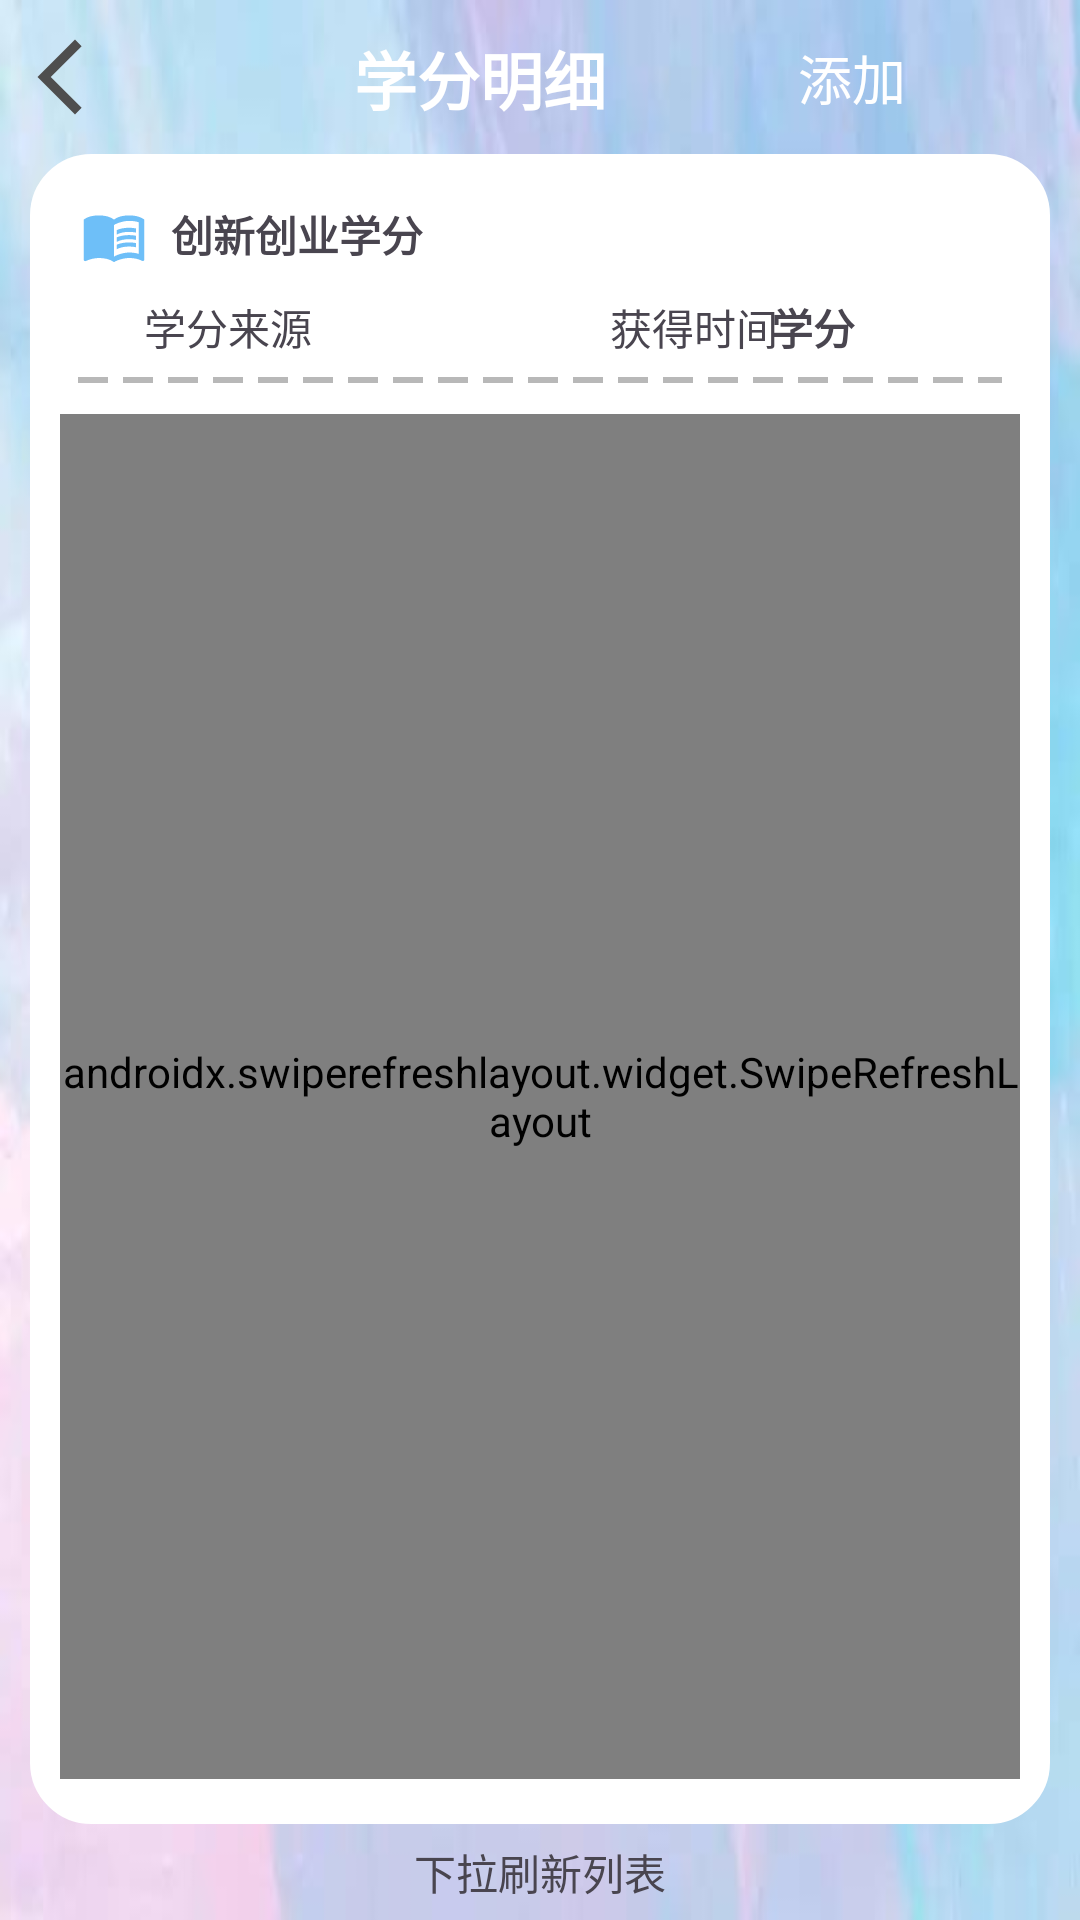

The Android layout XML behind this screen, and the referenced resources:
<!-- AndroidManifest.xml: application theme Theme.HitwhCampusApp -->
<!-- res/layout/fragment_more_dialog.xml -->
<?xml version="1.0" encoding="utf-8"?>
<androidx.constraintlayout.widget.ConstraintLayout xmlns:android="http://schemas.android.com/apk/res/android"
    xmlns:app="http://schemas.android.com/apk/res-auto"
    xmlns:tools="http://schemas.android.com/tools"
    android:layout_width="wrap_content"
    android:layout_height="wrap_content"
    android:background="@drawable/colors">

    <androidx.constraintlayout.widget.Guideline
        android:id="@+id/guideline26"
        android:layout_width="wrap_content"
        android:layout_height="wrap_content"
        android:orientation="horizontal"
        app:layout_constraintGuide_begin="550dp" />

    <androidx.constraintlayout.widget.Guideline
        android:id="@+id/guideline27"
        android:layout_width="wrap_content"
        android:layout_height="wrap_content"
        android:orientation="vertical"
        app:layout_constraintGuide_begin="320dp" />

    <TextView
        android:id="@+id/textView9"
        android:layout_width="0dp"
        android:layout_height="0dp"
        app:layout_constraintBottom_toTopOf="@+id/guideline26"
        app:layout_constraintEnd_toStartOf="@+id/guideline27"
        app:layout_constraintStart_toStartOf="parent"
        app:layout_constraintTop_toTopOf="parent" />

    <androidx.constraintlayout.widget.Barrier
        android:id="@+id/barrier4"
        android:layout_width="wrap_content"
        android:layout_height="wrap_content"
        app:barrierDirection="left" />

    <androidx.constraintlayout.widget.Barrier
        android:id="@+id/barrier5"
        android:layout_width="wrap_content"
        android:layout_height="wrap_content"
        app:barrierDirection="top" />

    <androidx.constraintlayout.widget.Guideline
        android:id="@+id/guideline28"
        android:layout_width="wrap_content"
        android:layout_height="wrap_content"
        android:orientation="horizontal"
        app:layout_constraintGuide_percent="0.08" />

    <TextView
        android:id="@+id/textView10"
        android:layout_width="0dp"
        android:layout_height="0dp"
        android:layout_marginLeft="10dp"
        android:layout_marginRight="10dp"
        android:background="@drawable/background_frame_white_radius"
        app:layout_constraintBottom_toTopOf="@+id/guideline29"
        app:layout_constraintEnd_toEndOf="parent"
        app:layout_constraintStart_toStartOf="parent"
        app:layout_constraintTop_toTopOf="@+id/guideline28" />

    <androidx.constraintlayout.widget.Guideline
        android:id="@+id/guideline29"
        android:layout_width="wrap_content"
        android:layout_height="wrap_content"
        android:orientation="horizontal"
        app:layout_constraintGuide_percent="0.95" />

    <TextView
        android:id="@+id/textView6"
        android:layout_width="wrap_content"
        android:layout_height="wrap_content"
        android:text="下拉刷新列表"
        app:layout_constraintBottom_toBottomOf="parent"
        app:layout_constraintEnd_toEndOf="parent"
        app:layout_constraintStart_toStartOf="parent"
        app:layout_constraintTop_toBottomOf="@+id/textView10" />

    <TextView
        android:id="@+id/query_credits_more_add"
        android:layout_width="wrap_content"
        android:layout_height="wrap_content"
        android:layout_marginRight="18dp"
        android:text="添加"
        android:textColor="@color/white"
        android:textSize="18sp"
        app:layout_constraintBottom_toTopOf="@+id/guideline28"
        app:layout_constraintEnd_toStartOf="@+id/guideline27"
        app:layout_constraintTop_toTopOf="parent" />

    <TextView
        android:layout_width="wrap_content"
        android:layout_height="wrap_content"
        android:text="学分明细"
        android:textColor="@color/white"
        android:textSize="21sp"
        android:textStyle="bold"
        app:layout_constraintBottom_toTopOf="@+id/guideline28"
        app:layout_constraintEnd_toStartOf="@+id/guideline27"
        app:layout_constraintStart_toStartOf="parent"
        app:layout_constraintTop_toTopOf="@+id/textView9" />

    <androidx.constraintlayout.widget.Guideline
        android:id="@+id/guideline30"
        android:layout_width="wrap_content"
        android:layout_height="wrap_content"
        android:orientation="horizontal"
        app:layout_constraintGuide_percent="0.20" />

    <TextView
        android:id="@+id/textView13"
        android:layout_width="0dp"
        android:layout_height="2.5dp"
        android:layout_marginLeft="25dp"
        android:layout_marginRight="25dp"
        android:background="@drawable/dashed_line"
        app:layout_constraintBottom_toTopOf="@+id/guideline30"
        app:layout_constraintEnd_toEndOf="parent"
        app:layout_constraintStart_toStartOf="parent" />

    <TextView
        android:id="@+id/query_credits_more_name"
        android:layout_width="wrap_content"
        android:layout_height="wrap_content"
        android:layout_marginLeft="27dp"
        android:drawableStart="@drawable/book"
        android:drawablePadding="8dp"
        android:text="创新创业学分"
        android:textStyle="bold"
        app:layout_constraintBottom_toTopOf="@+id/guideline32"
        app:layout_constraintStart_toStartOf="parent" />

    <ImageView
        android:id="@+id/query_credits_more_back"
        android:layout_width="wrap_content"
        android:layout_height="wrap_content"
        android:layout_marginLeft="5dp"
        android:src="@drawable/back_darker_grey"
        app:layout_constraintBottom_toTopOf="@+id/guideline28"
        app:layout_constraintStart_toStartOf="parent"
        app:layout_constraintTop_toTopOf="parent" />

    <androidx.swiperefreshlayout.widget.SwipeRefreshLayout
        android:id="@+id/query_credits_more_swipe_refresh_layout"
        android:layout_width="0dp"
        android:layout_height="0dp"
        android:layout_marginLeft="20dp"
        android:layout_marginTop="10dp"
        android:layout_marginRight="20dp"
        android:layout_marginBottom="15dp"
        app:layout_constraintBottom_toTopOf="@+id/guideline29"
        app:layout_constraintEnd_toEndOf="parent"
        app:layout_constraintStart_toStartOf="parent"
        app:layout_constraintTop_toTopOf="@+id/guideline30">

        <androidx.recyclerview.widget.RecyclerView
            android:id="@+id/query_credits_more_recycler_view"
            android:layout_width="0dp"
            android:layout_height="0dp" />

    </androidx.swiperefreshlayout.widget.SwipeRefreshLayout>

    <androidx.constraintlayout.widget.Guideline
        android:id="@+id/guideline32"
        android:layout_width="wrap_content"
        android:layout_height="wrap_content"
        android:orientation="horizontal"
        app:layout_constraintGuide_percent="0.14" />

    <androidx.constraintlayout.widget.Guideline
        android:id="@+id/guideline35"
        android:layout_width="wrap_content"
        android:layout_height="wrap_content"
        android:orientation="vertical"
        app:layout_constraintGuide_percent="0.3333" />

    <androidx.constraintlayout.widget.Guideline
        android:id="@+id/guideline36"
        android:layout_width="wrap_content"
        android:layout_height="wrap_content"
        android:orientation="vertical"
        app:layout_constraintGuide_percent="0.72" />

    <TextView
        android:layout_width="wrap_content"
        android:layout_height="wrap_content"
        android:text="学分来源"
        app:layout_constraintBottom_toTopOf="@+id/guideline30"
        app:layout_constraintEnd_toStartOf="@+id/guideline35"
        app:layout_constraintHorizontal_bias="0.75"
        app:layout_constraintStart_toStartOf="parent"
        app:layout_constraintTop_toTopOf="@+id/guideline32" />

    <TextView
        android:id="@+id/textView14"
        android:layout_width="wrap_content"
        android:layout_height="wrap_content"
        android:text="获得时间"
        app:layout_constraintBottom_toTopOf="@+id/guideline30"
        app:layout_constraintEnd_toStartOf="@+id/guideline36"
        app:layout_constraintTop_toTopOf="@+id/guideline32" />

    <TextView
        android:layout_width="wrap_content"
        android:layout_height="wrap_content"
        android:layout_marginEnd="35dp"
        android:text="学分"
        android:textStyle="bold"
        app:layout_constraintBottom_toTopOf="@+id/guideline30"
        app:layout_constraintEnd_toStartOf="@+id/guideline27"
        app:layout_constraintTop_toTopOf="@+id/guideline32" />

</androidx.constraintlayout.widget.ConstraintLayout>
<!-- resources referenced by this layout -->
<resources>
  <color name="white">#FFFFFFFF</color>
  <!-- drawable back_darker_grey (drawable) -->
  <vector xmlns:android="http://schemas.android.com/apk/res/android" android:height="30dp" android:tint="@color/darker_grey" android:viewportHeight="24" android:viewportWidth="24" android:width="30dp">
        
      <path android:fillColor="@android:color/white" android:pathData="M17.77,3.77l-1.77,-1.77l-10,10l10,10l1.77,-1.77l-8.23,-8.23z"/>
      
  </vector>
  <!-- drawable background_frame_white_radius (drawable) -->
  <?xml version="1.0" encoding="utf-8"?>
  <shape xmlns:android="http://schemas.android.com/apk/res/android">
      <solid android:color="@color/white"/>
  
      <corners android:radius="20dp"/>
  
      <stroke
          android:width="1dp"
          android:color="@color/white"/>
  
      <padding
          android:bottom="0.1dp"
          android:left="0.5dp"
          android:right="0.5dp"
          android:top="0dp"/>
  
  </shape>
  <!-- drawable book (drawable) -->
  <vector xmlns:android="http://schemas.android.com/apk/res/android" android:autoMirrored="true" android:height="22dp" android:tint="@color/my_theme" android:viewportHeight="24" android:viewportWidth="24" android:width="22dp">
        
      <path android:fillColor="@android:color/white" android:pathData="M21,5c-1.11,-0.35 -2.33,-0.5 -3.5,-0.5c-1.95,0 -4.05,0.4 -5.5,1.5c-1.45,-1.1 -3.55,-1.5 -5.5,-1.5S2.45,4.9 1,6v14.65c0,0.25 0.25,0.5 0.5,0.5c0.1,0 0.15,-0.05 0.25,-0.05C3.1,20.45 5.05,20 6.5,20c1.95,0 4.05,0.4 5.5,1.5c1.35,-0.85 3.8,-1.5 5.5,-1.5c1.65,0 3.35,0.3 4.75,1.05c0.1,0.05 0.15,0.05 0.25,0.05c0.25,0 0.5,-0.25 0.5,-0.5V6C22.4,5.55 21.75,5.25 21,5zM21,18.5c-1.1,-0.35 -2.3,-0.5 -3.5,-0.5c-1.7,0 -4.15,0.65 -5.5,1.5V8c1.35,-0.85 3.8,-1.5 5.5,-1.5c1.2,0 2.4,0.15 3.5,0.5V18.5z"/>
        
      <path android:fillColor="@android:color/white" android:pathData="M17.5,10.5c0.88,0 1.73,0.09 2.5,0.26V9.24C19.21,9.09 18.36,9 17.5,9c-1.7,0 -3.24,0.29 -4.5,0.83v1.66C14.13,10.85 15.7,10.5 17.5,10.5z"/>
        
      <path android:fillColor="@android:color/white" android:pathData="M13,12.49v1.66c1.13,-0.64 2.7,-0.99 4.5,-0.99c0.88,0 1.73,0.09 2.5,0.26V11.9c-0.79,-0.15 -1.64,-0.24 -2.5,-0.24C15.8,11.66 14.26,11.96 13,12.49z"/>
        
      <path android:fillColor="@android:color/white" android:pathData="M17.5,14.33c-1.7,0 -3.24,0.29 -4.5,0.83v1.66c1.13,-0.64 2.7,-0.99 4.5,-0.99c0.88,0 1.73,0.09 2.5,0.26v-1.52C19.21,14.41 18.36,14.33 17.5,14.33z"/>
      
  </vector>
  <!-- drawable colors: jpeg bitmap (drawable, 11329 bytes) -->
  <!-- drawable dashed_line (drawable) -->
  <shape xmlns:android="http://schemas.android.com/apk/res/android"
      android:shape="line">
      <stroke
          android:width="2dp"
          android:color="@color/dark_grey"
          android:dashWidth="10dp"
          android:dashGap="5dp" />
      <size android:height="2dp" /> 
  </shape>
  <style name="Theme.HitwhCampusApp" parent="Base.Theme.HitwhCampusApp" />
  <color name="darker_grey">#4E4E4E</color>
  <color name="my_theme">#6EBFF8</color>
  <color name="dark_grey">#B8B8B8</color>
  <style name="Base.Theme.HitwhCampusApp" parent="Theme.Material3.DayNight.NoActionBar">
          
          <item name="colorPrimary">@color/my_theme</item>
      </style>
</resources>
